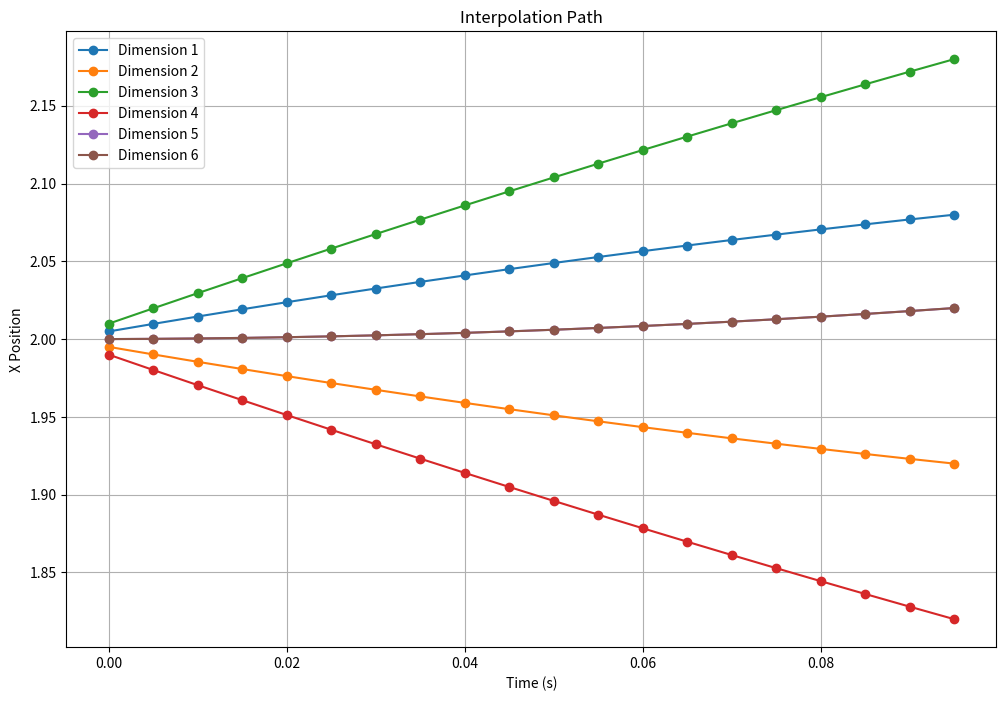

Here is the Python script that generated this plot:
import matplotlib.pyplot as plt
import numpy as np

Flt = np.float32


@np.vectorize
def limited_by(x, x_abs_max: Flt):
    return np.clip(x, -x_abs_max, x_abs_max)


@np.vectorize
def sign(x):
    return 1 if x >= 0 else -1


def itpltn_best_v_j(
    x0,
    v0,
    a0,
    x_tar,
    v_tar,
    f,
    v_max,
    a_max,
    a_in_use,
    j_max
):
    d = x_tar - x0
    d_next_control_if_v_unchanged = x_tar - (x0 + v0 / f)
    d_half = (d + d_next_control_if_v_unchanged) / 2.0
    # dv 曲线上的点
    v_curve_at_half_d = limited_by(
        sign(d_half) * np.sqrt(
            2.0 * a_max * np.abs(d_half)
        ) * a_in_use,
        v_max
    )
    # [TODO] 检查距离小的策略是否正确
    v_fixed = np.where(
        np.signbit(v_curve_at_half_d) != np.signbit(d),
        limited_by(v_tar, v_max),
        v_curve_at_half_d
    )
    a_limited = limited_by((v_fixed - v0) * f, a_max)
    j_limited = limited_by((a_limited - a0) * f, j_max)
    return j_limited


class ItpState:
    def __init__(self, x0, v0, v_max, a_max, j_max, fps):
        ...
        self.dof = len(x0)
        self.v_max = v_max
        self.a_max = a_max
        self.j_max = j_max
        self.fps = fps
        self.pre_sent_x = x0
        self.pre_sent_v = v0
        self.pre_sent_a = np.array([0.0] * self.dof, dtype=Flt)

        # [hydra]
        self.control_eps_deg = Flt(1e-3)
        self.a_in_use = 0.5

    # [TODO] 注意传入的 x_tar 可能发生了 2pi 突跃，取决于 ik
    def interpolate(self, x_tar, v_tar, points_needed):
        ...
        ret = []
        done = 0
        while points_needed > 0:
            if done == (1 << self.dof) - 1:
                ret.append(x_tar)
                points_needed -= 1
                continue
            j = itpltn_best_v_j(
                self.pre_sent_x,
                self.pre_sent_v,
                self.pre_sent_a,
                x_tar,
                v_tar,
                self.fps,
                self.v_max,
                self.a_max,
                self.a_in_use,
                self.j_max
            )
            so_a = self.pre_sent_a + j / self.fps
            so_v = self.pre_sent_v + so_a / self.fps
            so_x = self.pre_sent_x + so_v / self.fps
            print(points_needed, ':')
            print(so_x, so_v, so_a, j)
            ret.append(so_x)
            points_needed -= 1
            bin_done = np.sum((np.abs(so_x - x_tar) <
                              self.control_eps_deg) * (1 << np.arange(self.dof)))
            done = bin_done
            self.pre_sent_a = so_a
            self.pre_sent_v = so_v
            self.pre_sent_x = so_x

        return ret


def test_interpolate():
    # 初始化参数
    x0 = np.array([2, 2, 2, 2, 2, 2], dtype=np.float32)
    v0 = np.array([1, -1, 2, -2, 0, 0], dtype=np.float32)
    v_max = np.array([3.0, 3.0, 3.0, 3.0, 3.0, 3.0], dtype=np.float32)
    a_max = np.array([4.0, 4.0, 4.0, 4.0, 4.0, 4.0], dtype=np.float32)
    j_max = np.array([400, 400, 400, 400, 400, 400], dtype=np.float32)
    # x0 = np.array([2], dtype=np.float32)
    # v_max = np.array([3.0], dtype=np.float32)
# a_max = np.array([4.0], dtype=np.float32)
    # j_max = np.array([400], dtype=np.float32)
    fps = 200.0

    # 创建 ItpState 对象
    itp_state = ItpState(x0, v0, v_max, a_max, j_max, fps)

    # 目标位置和速度
    x_tar = np.array([2.2, 2.3, 2.4, 2.5, 2.6, 2.7], dtype=np.float32)
    v_tar = np.array([0.0] * 6, dtype=np.float32)
    points_needed = 20

    # 调用 interpolate 方法
    result = itp_state.interpolate(x_tar, v_tar, points_needed)

    # 提取插值结果
    x_vals = np.array(result)
    t = np.arange(0, points_needed) / fps

    # 绘制结果
    plt.figure(figsize=(12, 8))
    for i in range(x_vals.shape[1]):
        plt.plot(t, x_vals[:, i][:], marker='o',
                 linestyle='-', label=f'Dimension {i+1}')
    plt.title('Interpolation Path')
    plt.xlabel('Time (s)')
    plt.ylabel('X Position')
    plt.legend()
    plt.grid(True)
    plt.show()


# 运行测试函数
test_interpolate()
